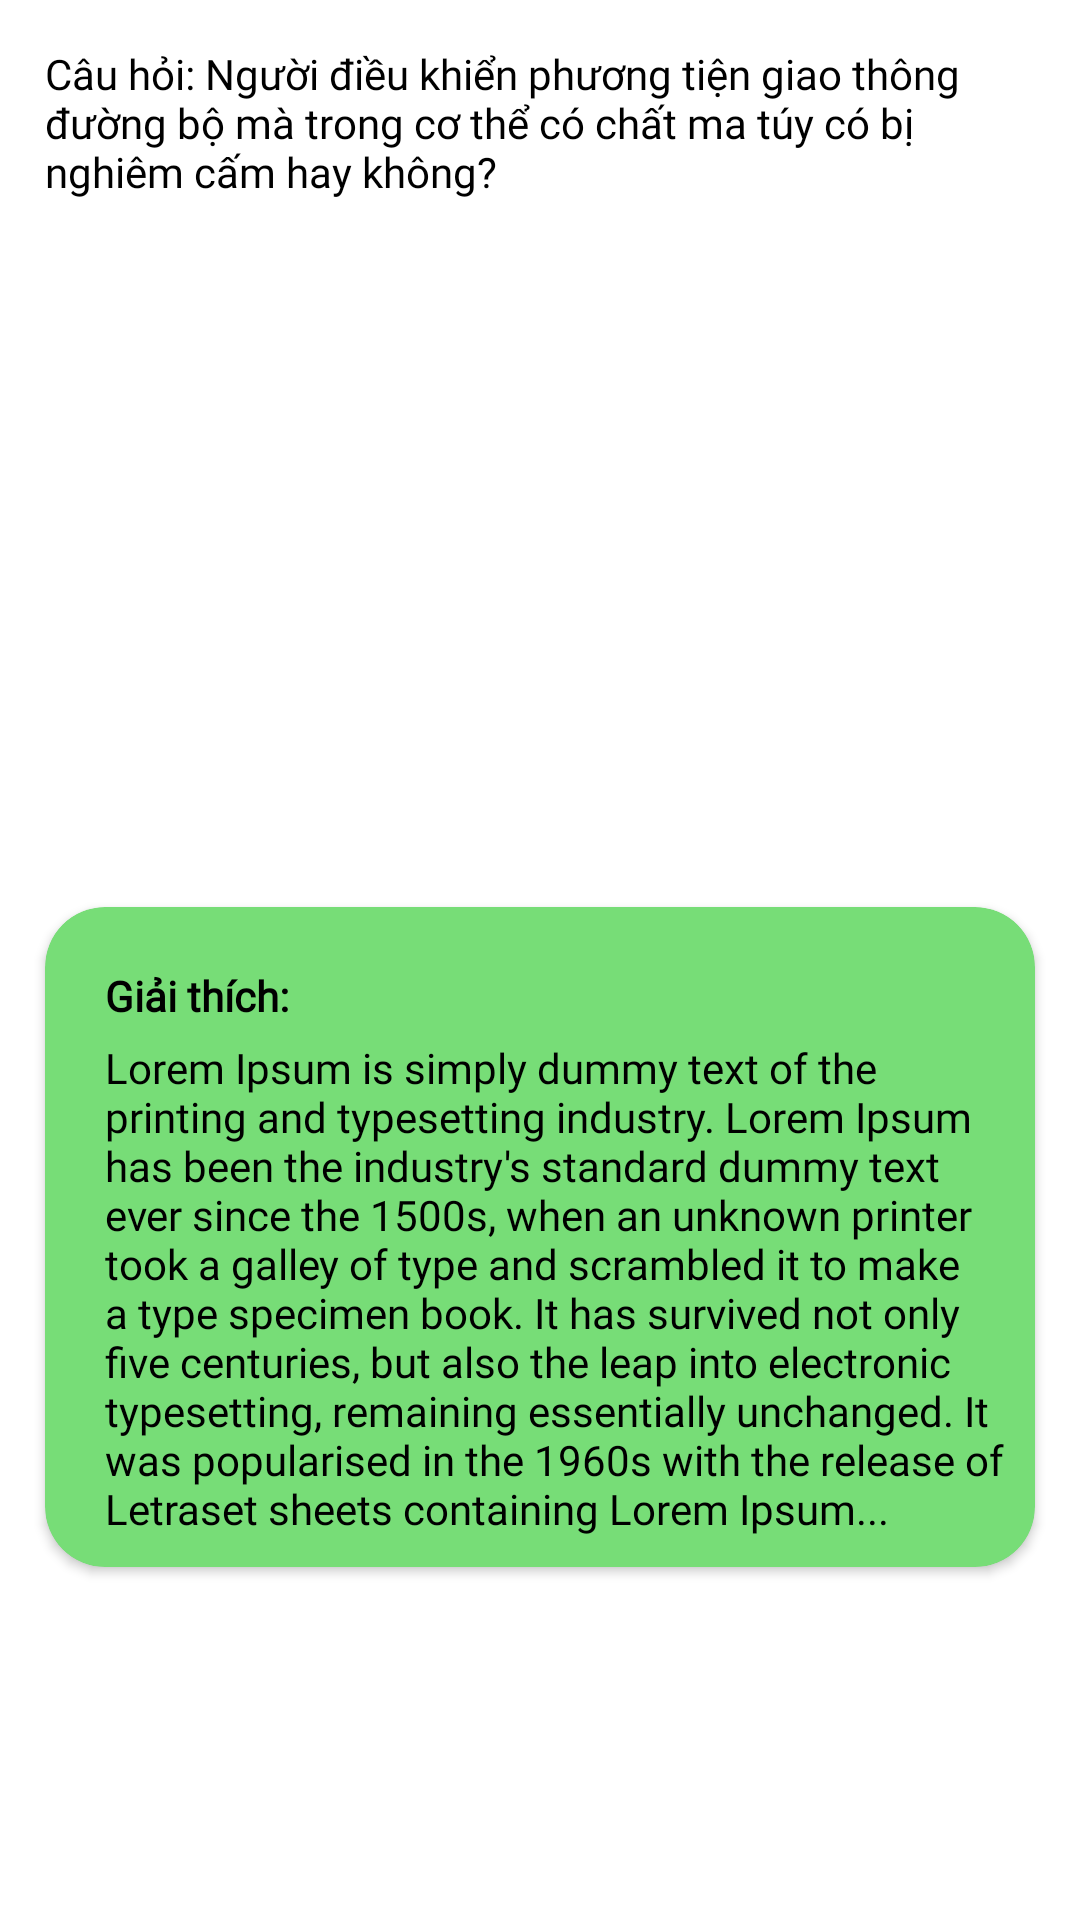

Layout XML and referenced resources for this Android screen:
<!-- AndroidManifest.xml: application theme Theme.MotobikeDriverLicenseApp -->
<!-- res/layout/fragment_question_layout.xml -->
<?xml version="1.0" encoding="utf-8"?>
<androidx.core.widget.NestedScrollView xmlns:android="http://schemas.android.com/apk/res/android"
    android:id="@+id/layout_detail_question"
    xmlns:app="http://schemas.android.com/apk/res-auto"
    xmlns:tools="http://schemas.android.com/tools"
    android:layout_width="match_parent"
    android:layout_height="match_parent"
    android:overScrollMode="never">

    <androidx.constraintlayout.widget.ConstraintLayout
        android:layout_width="match_parent"
        android:layout_height="match_parent">

        <TextView
            android:id="@+id/text_title_questions"
            android:layout_width="match_parent"
            android:layout_height="wrap_content"
            android:layout_marginStart="@dimen/dp_15"
            android:layout_marginTop="@dimen/dp_15"
            android:layout_marginEnd="@dimen/dp_15"
            android:fontFamily="@font/comfortaa"
            android:text="@string/text_example_questions"
            app:layout_constraintBottom_toTopOf="@id/image_questions"
            app:layout_constraintEnd_toEndOf="parent"
            app:layout_constraintStart_toStartOf="parent"
            app:layout_constraintTop_toTopOf="parent" />

        <ImageView
            android:id="@+id/image_questions"
            android:layout_width="@dimen/fill_constraint"
            android:layout_height="@dimen/fill_constraint"
            android:layout_marginTop="@dimen/dp_10"
            android:src="@drawable/image_main_banner"
            app:layout_constraintBottom_toTopOf="@id/recycler_view_question_options"
            app:layout_constraintDimensionRatio="H,16:9"
            app:layout_constraintEnd_toEndOf="@+id/text_title_questions"
            app:layout_constraintStart_toStartOf="@+id/text_title_questions"
            app:layout_constraintTop_toBottomOf="@id/text_title_questions" />

        <androidx.recyclerview.widget.RecyclerView
            android:id="@+id/recycler_view_question_options"
            android:layout_width="@dimen/fill_constraint"
            android:layout_height="wrap_content"
            android:layout_marginTop="@dimen/dp_20"
            app:layoutManager="androidx.recyclerview.widget.LinearLayoutManager"
            app:layout_constraintEnd_toEndOf="@+id/text_title_questions"
            app:layout_constraintStart_toStartOf="@+id/text_title_questions"
            app:layout_constraintTop_toBottomOf="@+id/image_questions"
            tools:itemCount="4"
            tools:listitem="@layout/item_options_question_layout" />

        <androidx.cardview.widget.CardView
            android:id="@+id/view_question_explain"
            android:layout_width="@dimen/fill_constraint"
            android:layout_height="wrap_content"
            android:layout_marginTop="@dimen/dp_20"
            android:minHeight="@dimen/dp_100"
            app:cardBackgroundColor="@color/green_pastel"
            app:cardCornerRadius="@dimen/dp_20"
            app:layout_constraintEnd_toEndOf="@id/text_title_questions"
            app:layout_constraintStart_toStartOf="@id/text_title_questions"
            app:layout_constraintTop_toBottomOf="@id/recycler_view_question_options"
            app:layout_constraintBottom_toTopOf="@id/text_cheat_mode_answer">

            <androidx.constraintlayout.widget.ConstraintLayout
                android:layout_width="match_parent"
                android:layout_height="match_parent">

                <TextView
                    android:id="@+id/text_title_explain"
                    android:layout_width="wrap_content"
                    android:layout_height="wrap_content"
                    android:layout_marginStart="@dimen/dp_20"
                    android:layout_marginTop="@dimen/dp_20"
                    android:fontFamily="@font/comfortaa"
                    android:text="@string/text_title_explain"
                    android:textStyle="bold"
                    android:textColor="@color/black"
                    app:layout_constraintStart_toStartOf="parent"
                    app:layout_constraintTop_toTopOf="parent" />

                <TextView
                    android:id="@+id/text_question_explain"
                    android:layout_width="@dimen/fill_constraint"
                    android:layout_height="wrap_content"
                    android:layout_marginTop="@dimen/dp_5"
                    android:layout_marginEnd="@dimen/dp_10"
                    android:layout_marginBottom="@dimen/dp_10"
                    android:fontFamily="@font/comfortaa"
                    android:textColor="@color/black"
                    android:text="@string/text_temp_long_text"
                    app:layout_constraintBottom_toBottomOf="parent"
                    app:layout_constraintEnd_toEndOf="parent"
                    app:layout_constraintStart_toStartOf="@id/text_title_explain"
                    app:layout_constraintTop_toBottomOf="@id/text_title_explain" />
            </androidx.constraintlayout.widget.ConstraintLayout>
        </androidx.cardview.widget.CardView>

        
        <TextView
            android:id="@+id/text_cheat_mode_answer"
            android:layout_width="wrap_content"
            android:layout_height="wrap_content"
            android:text="Cheat mode secret"
            app:layout_constraintTop_toBottomOf="@id/view_question_explain"
            app:layout_constraintStart_toStartOf="parent"
            app:layout_constraintBottom_toBottomOf="parent"
            android:visibility="invisible"/>
    </androidx.constraintlayout.widget.ConstraintLayout>
</androidx.core.widget.NestedScrollView>
<!-- res/layout/item_options_question_layout.xml (included above) -->
<?xml version="1.0" encoding="utf-8"?>
<androidx.cardview.widget.CardView xmlns:android="http://schemas.android.com/apk/res/android"
    xmlns:app="http://schemas.android.com/apk/res-auto"
    android:id="@+id/layout_question_item"
    android:layout_width="match_parent"
    android:layout_height="wrap_content"
    android:layout_marginTop="@dimen/dp_5"
    android:layout_marginBottom="@dimen/dp_5"
    android:elevation="@dimen/dp_30"
    app:cardBackgroundColor="@color/primary_color"
    app:cardCornerRadius="@dimen/dp_15"
    app:layout_constraintBottom_toBottomOf="parent"
    app:layout_constraintTop_toTopOf="parent">

    <androidx.constraintlayout.widget.ConstraintLayout
        android:foreground="?attr/selectableItemBackground"
        android:layout_width="match_parent"
        android:layout_height="match_parent">

        <androidx.cardview.widget.CardView
            android:id="@+id/view_position_layout"
            android:layout_width="@dimen/dp_30"
            android:layout_height="@dimen/dp_30"
            android:layout_marginStart="@dimen/dp_10"
            android:layout_marginTop="@dimen/dp_10"
            android:layout_marginBottom="@dimen/dp_10"
            app:cardCornerRadius="@dimen/dp_15"
            android:elevation="@dimen/dp_0"
            app:layout_constraintBottom_toBottomOf="parent"
            app:layout_constraintStart_toStartOf="parent"
            app:layout_constraintTop_toTopOf="parent">

            <TextView
                android:id="@+id/text_item_position"
                android:layout_width="wrap_content"
                android:layout_height="wrap_content"
                android:layout_gravity="center"
                android:fontFamily="@font/comfortaa_bold"
                android:text="@string/text_temp_position"
                android:textColor="@color/black" />
        </androidx.cardview.widget.CardView>

        <TextView
            android:id="@+id/text_question_options"
            android:layout_width="@dimen/fill_constraint"
            android:layout_height="wrap_content"
            android:layout_margin="@dimen/dp_10"
            android:fontFamily="@font/comfortaa_bold"
            android:text="Bị nghiêm cấm"
            android:textColor="@color/white"
            app:layout_constraintBottom_toBottomOf="parent"
            app:layout_constraintEnd_toEndOf="parent"
            app:layout_constraintStart_toEndOf="@id/view_position_layout"
            app:layout_constraintTop_toTopOf="parent" />
    </androidx.constraintlayout.widget.ConstraintLayout>
</androidx.cardview.widget.CardView>
<!-- resources referenced by this layout -->
<resources>
  <color name="black">#FF000000</color>
  <color name="green_pastel">#FF77DD77</color>
  <color name="primary_color">#EB3030</color>
  <color name="white">#FFF5F5F5</color>
  <dimen name="dp_0">0dp</dimen>
  <dimen name="dp_10">10dp</dimen>
  <dimen name="dp_100">100dp</dimen>
  <dimen name="dp_15">15dp</dimen>
  <dimen name="dp_20">20dp</dimen>
  <dimen name="dp_30">30dp</dimen>
  <dimen name="dp_5">5dp</dimen>
  <dimen name="fill_constraint">0dp</dimen>
  <string name="text_example_questions">Câu hỏi: Người điều khiển phương tiện giao thông đường bộ mà trong cơ thể có chất ma túy có bị nghiêm cấm hay không?</string>
  <string name="text_temp_long_text">Lorem Ipsum is simply dummy text of the printing and typesetting industry. Lorem Ipsum has been the industry\'s standard dummy text ever since the 1500s, when an unknown printer took a galley of type and scrambled it to make a type specimen book. It has survived not only five centuries, but also the leap into electronic typesetting, remaining essentially unchanged. It was popularised in the 1960s with the release of Letraset sheets containing Lorem Ipsum...</string>
  <string name="text_temp_position">1</string>
  <string name="text_title_explain">Giải thích:</string>
  <style name="Theme.MotobikeDriverLicenseApp" parent="Theme.MaterialComponents.DayNight.DarkActionBar">
          
          <item name="colorPrimary">@color/primary_color</item>
          <item name="colorPrimaryVariant">@color/highlight_color</item>
          <item name="colorOnPrimary">@color/background_color</item>
          
          <item name="colorSecondary">@color/primary_color</item>
          <item name="colorSecondaryVariant">@color/highlight_color</item>
          <item name="colorOnSecondary">@color/black</item>
          
          <item name="android:statusBarColor">?attr/colorPrimary</item>
          
          <item name="backgroundColor">@color/background_color</item>
          <item name="iconColorTint">@color/black</item>
          <item name="backgroundColorForBottomSheet">@color/white</item>
          <item name="android:textColor">@color/black</item>
          <item name="android:windowAnimationStyle">@style/WindowAnimationTransition</item>
      </style>
  <color name="highlight_color">#FF3855CD</color>
  <color name="background_color">#FFE8E8E8</color>
  <style name="WindowAnimationTransition">
          <item name="android:windowEnterAnimation">@android:anim/fade_in</item>
          <item name="android:windowExitAnimation">@android:anim/fade_out</item>
      </style>
</resources>
